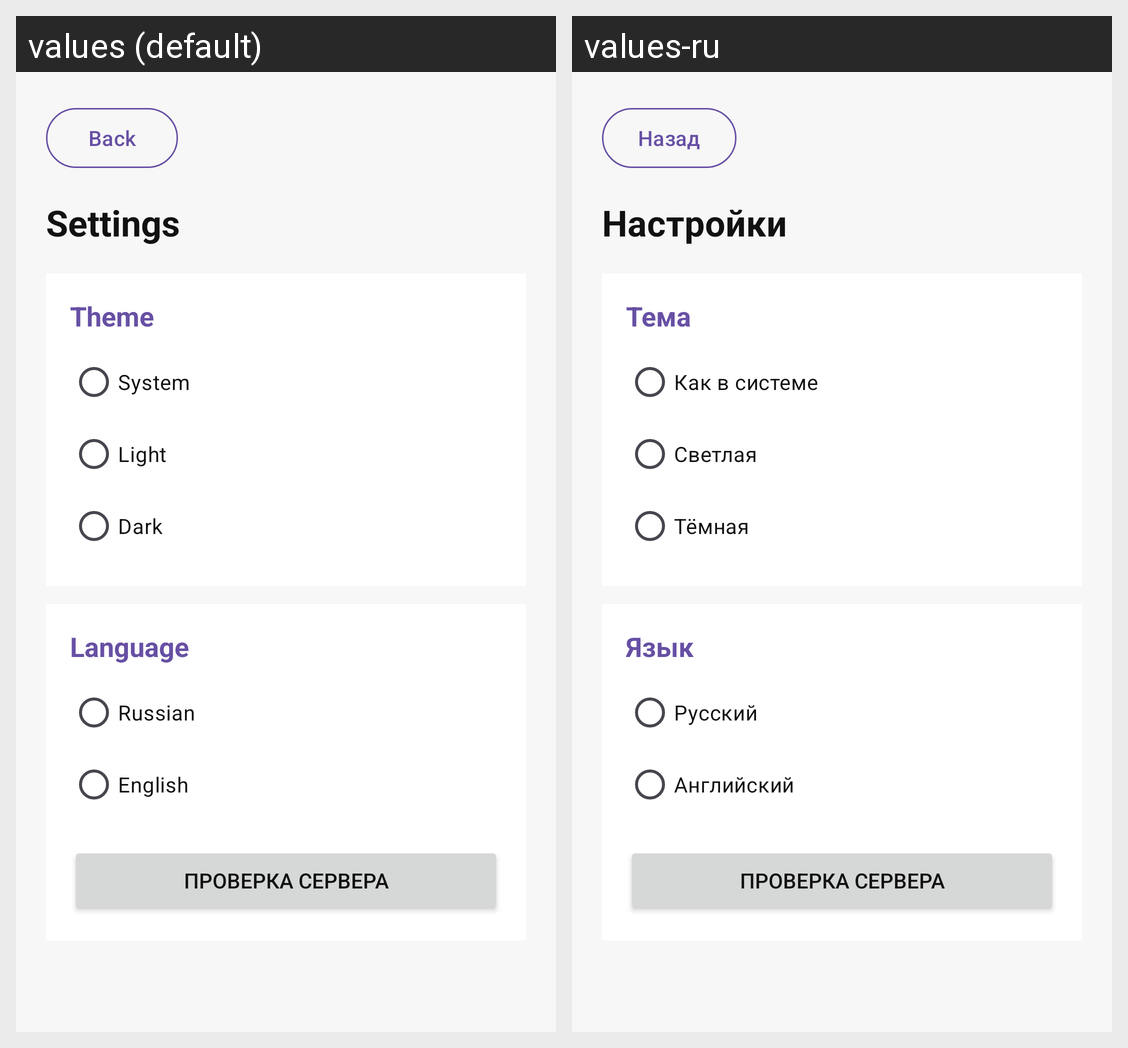

For this localized Android screen grid, give each drawn string resource with its value in every locale shown.
Android screen res/layout/fragment_settings.xml rendered under 2 locales, left to right: values (default), values-ru. Device: Nexus 5 (rendered at 1080×1920; each locale shown at half size, 540×960, under a caption strip naming it); theme Theme.RpgCompanionApp.
Strings drawn on this screen, with the default value and each locale's value (text and hints the layout hard-codes, and strings that could not be matched under every locale, appear in the picture but are not listed):

back
  values: Back
  values-ru: Назад

settings_title
  values: Settings
  values-ru: Настройки

theme
  values: Theme
  values-ru: Тема

system
  values: System
  values-ru: Как в системе

light
  values: Light
  values-ru: Светлая

dark
  values: Dark
  values-ru: Тёмная

language
  values: Language
  values-ru: Язык

russian
  values: Russian
  values-ru: Русский

english
  values: English
  values-ru: Английский
